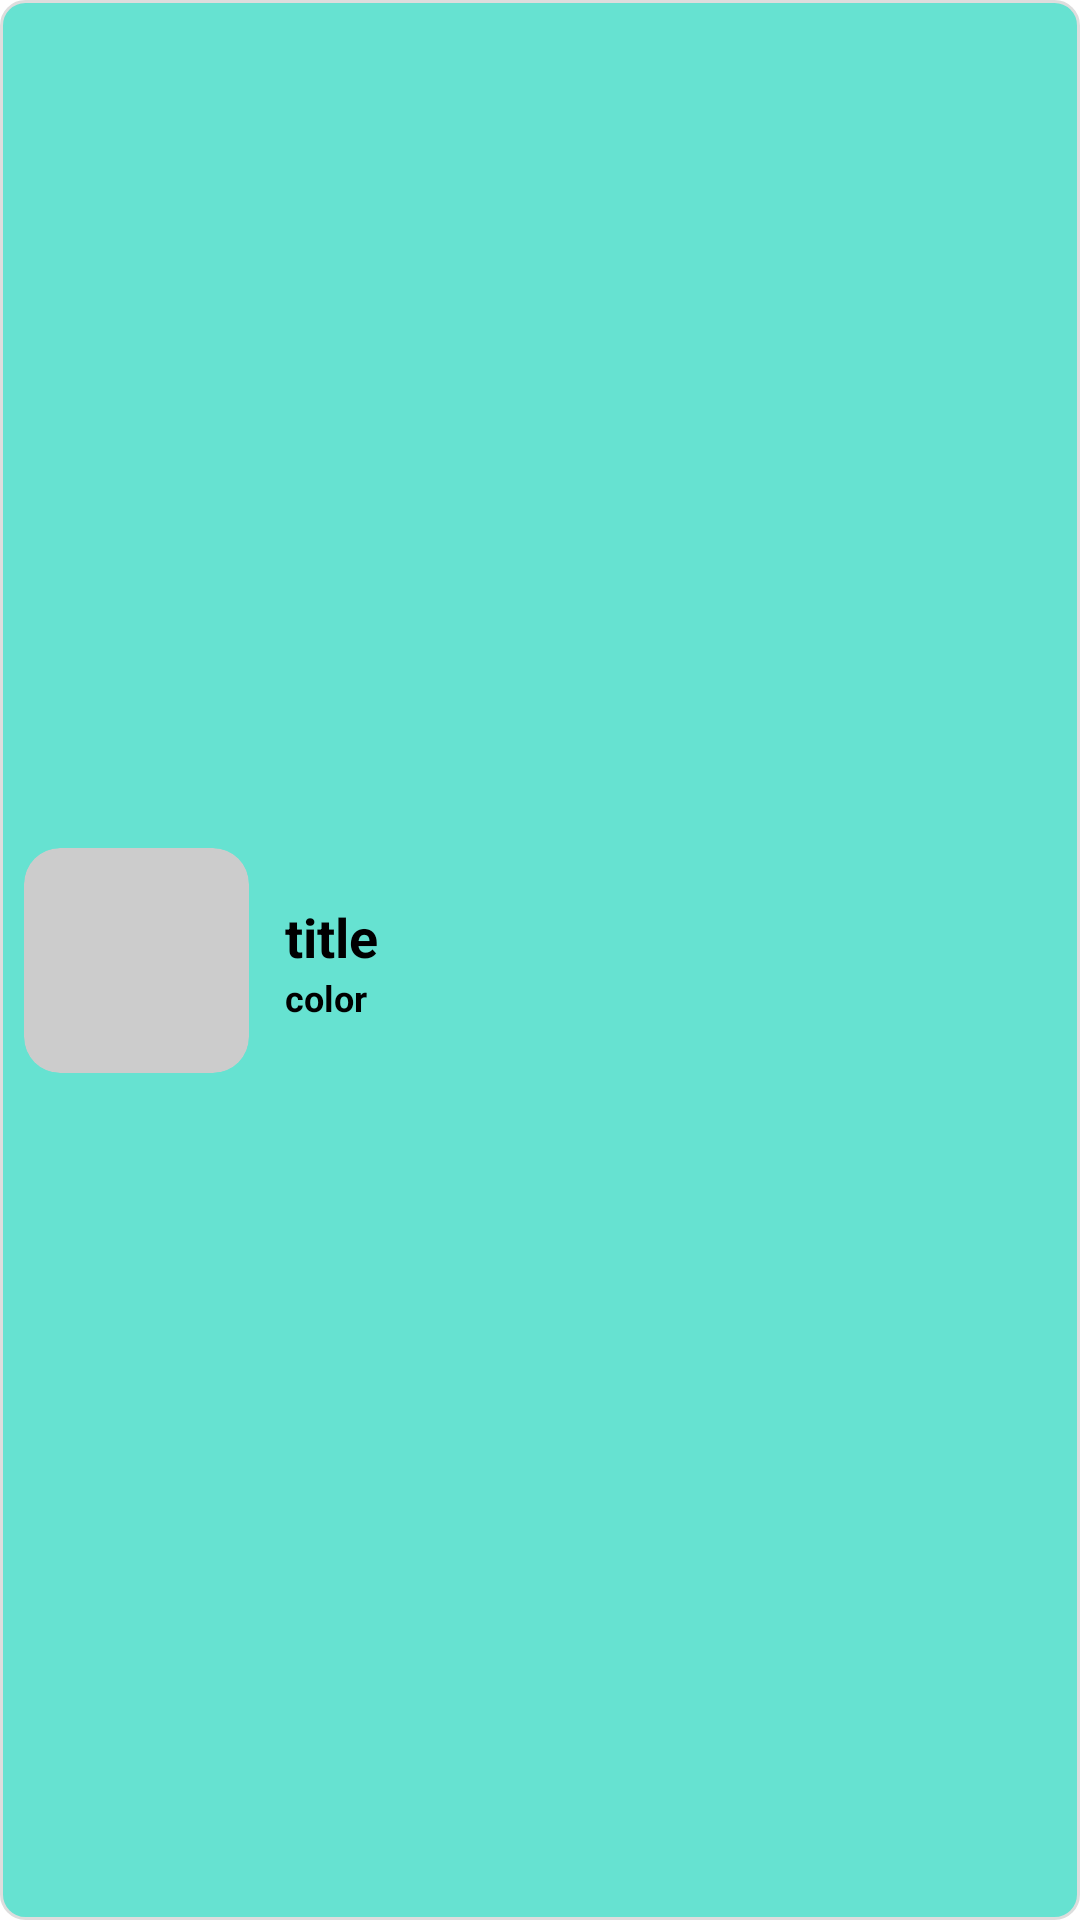

Here is an Android app screen rendered from its layout file. Give the layout XML and the strings, colors and styles it references.
<!-- AndroidManifest.xml: application theme Theme.MindTechTask -->
<!-- res/layout/car_detail_item.xml -->
<?xml version="1.0" encoding="utf-8"?>
<androidx.constraintlayout.widget.ConstraintLayout xmlns:android="http://schemas.android.com/apk/res/android"
    xmlns:app="http://schemas.android.com/apk/res-auto"
    xmlns:tools="http://schemas.android.com/tools"
    android:layout_width="match_parent"
    android:layout_height="wrap_content"
    android:background="@drawable/item_background"
    android:layout_margin="12dp">


    <ImageView
        android:id="@+id/car_image"
        android:layout_width="75dp"
        android:layout_height="75dp"
        android:layout_marginStart="8dp"
        android:layout_marginVertical="8dp"
        android:scaleType="centerCrop"
        android:background="@drawable/image_background"
        android:clipToOutline="true"
        app:layout_constraintStart_toStartOf="parent"
        app:layout_constraintTop_toTopOf="parent"
        app:layout_constraintBottom_toBottomOf="parent"/>


    <LinearLayout
        android:layout_width="wrap_content"
        android:layout_height="wrap_content"
        android:orientation="vertical"
        android:layout_marginStart="12dp"
        app:layout_constraintStart_toEndOf="@id/car_image"
        app:layout_constraintTop_toTopOf="@id/car_image"
        app:layout_constraintBottom_toBottomOf="@id/car_image">


        <TextView
            android:id="@+id/car_brand"
            android:layout_width="wrap_content"
            android:layout_height="wrap_content"
            android:text="@string/title"
            android:textSize="18sp"
            android:textColor="@color/black"
            android:textStyle="bold" />

        <TextView
            android:id="@+id/car_color"
            android:layout_width="wrap_content"
            android:layout_height="wrap_content"
            android:text="@string/color"
            android:textSize="12sp"
            android:textColor="@color/black"
            android:textStyle="bold" />

    </LinearLayout>
</androidx.constraintlayout.widget.ConstraintLayout>
<!-- resources referenced by this layout -->
<resources>
  <!-- drawable image_background (drawable) -->
  <shape xmlns:android="http://schemas.android.com/apk/res/android"
      android:shape="rectangle">
      <corners android:radius="12dp"/>
      <solid android:color="#CCCCCC"/>
  </shape>
  <!-- drawable item_background (drawable) -->
  <shape xmlns:android="http://schemas.android.com/apk/res/android"
      android:shape="rectangle">
      <solid android:color="#66E2D1"/>
      <corners android:radius="8dp"/>
      <stroke android:width="1dp" android:color="#DDDDDD"/>
  </shape>
  <string name="color">color</string>
  <string name="title">title</string>
  <style name="Theme.MindTechTask" parent="Base.Theme.MindTechTaskXML" />
  <!-- not gathered from this repository: default colours our renderer supplied (Android Studio template values) -->
  <color name="black">#FF000000</color>
</resources>
